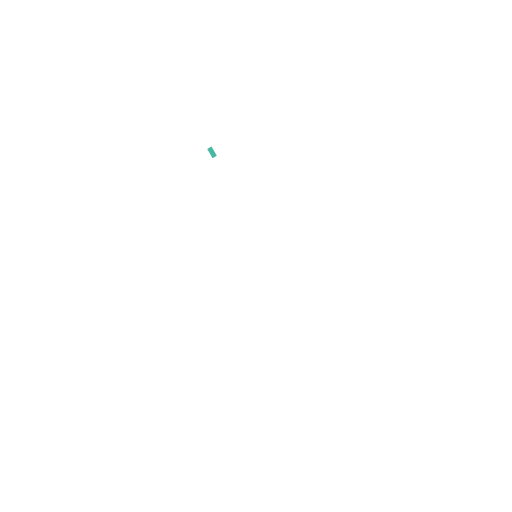
t = 0.00 s
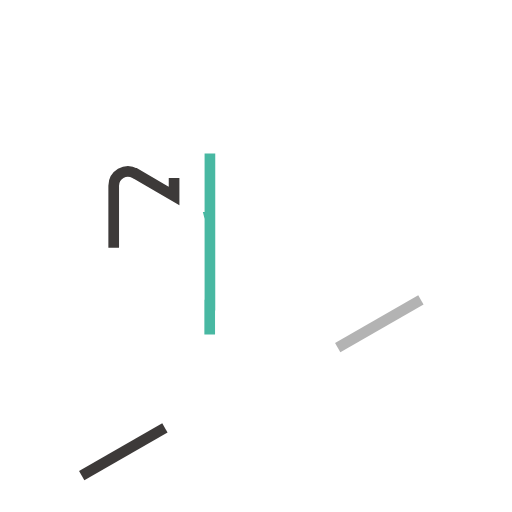
t = 0.50 s
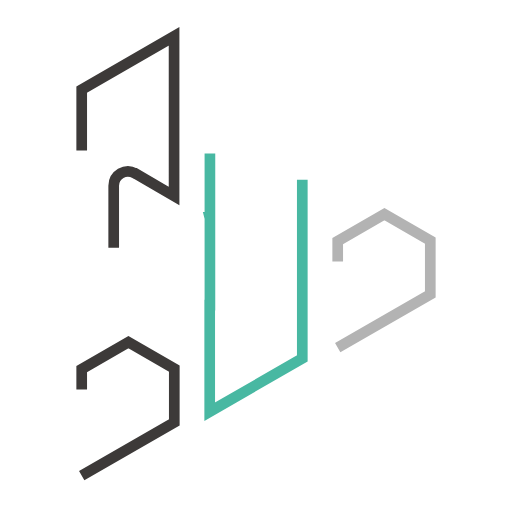
t = 1.50 s
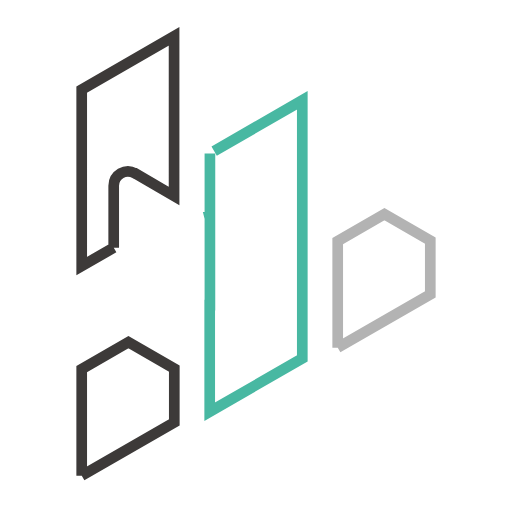
t = 2.00 s
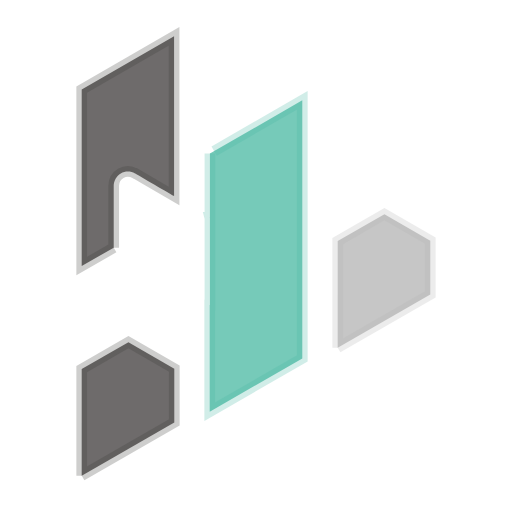
t = 2.60 s
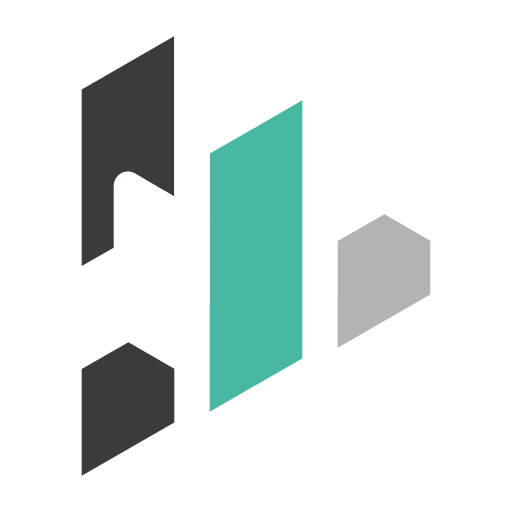
t = 3.40 s

The animated SVG that drew these frames (rendered in a browser with its animation timeline set to each time). Animation: 1 CSS @keyframes rule; one cycle of 4.00 s, repeats indefinitely.

<?xml version="1.0" encoding="UTF-8"?>
<svg id="_图层_1" data-name="图层 1" xmlns="http://www.w3.org/2000/svg" viewBox="0 0 24 24">
  <defs>
    <style>
      /* 动画1: 路径绘制、描边消失、填充出现 */
      @keyframes draw-fill-fade {
        0% {
          stroke-opacity: 1;
          fill-opacity: 0;
          stroke-dashoffset: var(--path-length);
        }
        50% {
          stroke-dashoffset: 0;
          stroke-opacity: 1;
          fill-opacity: 0;
        }
        70% {
          stroke-opacity: 0;
          fill-opacity: 1;
        }
        100% {
          stroke-dashoffset: 0;
          stroke-opacity: 0;
          fill-opacity: 1;
        }
      }

      /* 动画路径的基础样式 */
      .animated-path {
        stroke-width: 0.5px;
        animation:
          draw-fill-fade 4s linear infinite;
      }

      /* 深灰色部分（小） */
      .shape-dark-small {
        --path-length: 18;
        fill: #3d3a39;
        stroke: #3d3a39;
        stroke-dasharray: var(--path-length);
        stroke-dashoffset: var(--path-length);
      }

      /* 深灰色部分（大） */
      .shape-dark-large {
        --path-length: 29;
        fill: #3d3a39;
        stroke: #3d3a39;
        stroke-dasharray: var(--path-length);
        stroke-dashoffset: var(--path-length);
      }

      /* 浅灰色部分 */
      .shape-gray {
        --path-length: 18;
        fill: #b3b3b3;
        stroke: #b3b3b3;
        stroke-dasharray: var(--path-length);
        stroke-dashoffset: var(--path-length);
      }

      /* 绿色部分 */
      .shape-green {
        --path-length: 34;
        fill: #48b8a2;
        stroke: #48b8a2;
        stroke-dasharray: var(--path-length);
        stroke-dashoffset: var(--path-length);
      }
    </style>
  </defs>
  <!--
    添加一个外层容器<g>用于实现整体旋转，
    而内部的<path>则负责各自的绘制和位移动画
  -->
  <g id="logo-rotator">
    <g>
      <!-- 深灰色多边形（小） -->
      <polygon
        class="animated-path shape-dark-small"
        points="3.83 22.3 8.17 19.8 8.17 17.28 6.02 16.04 3.83 17.3 3.83 22.3"
      />
      <!-- 深灰色路径（大） -->
      <path
        class="animated-path shape-dark-large"
        d="M5.33,11.61v-2.9c0-.24.13-.46.33-.58.21-.12.46-.12.67,0h.01s1.82,1.06,1.82,1.06V1.7l-4.33,2.5v8.27l1.5-.86h0Z"
      />
    </g>
    <!-- 浅灰色多边形 -->
    <polygon
      class="animated-path shape-gray"
      points="15.83 16.3 20.17 13.8 20.17 11.28 18.02 10.04 15.83 11.3 15.83 16.3"
    />
    <!-- 绿色多边形 -->
    <polygon
      class="animated-path shape-green"
      points="9.84 7.2 9.84 10.19 9.83 10.19 9.84 10.23 9.84 14.3 9.83 14.3 9.83 19.3 14.17 16.8 14.17 15.69 14.17 14.28 14.17 12.19 14.17 10.19 14.17 4.7 9.84 7.2"
    />
  </g>
</svg>